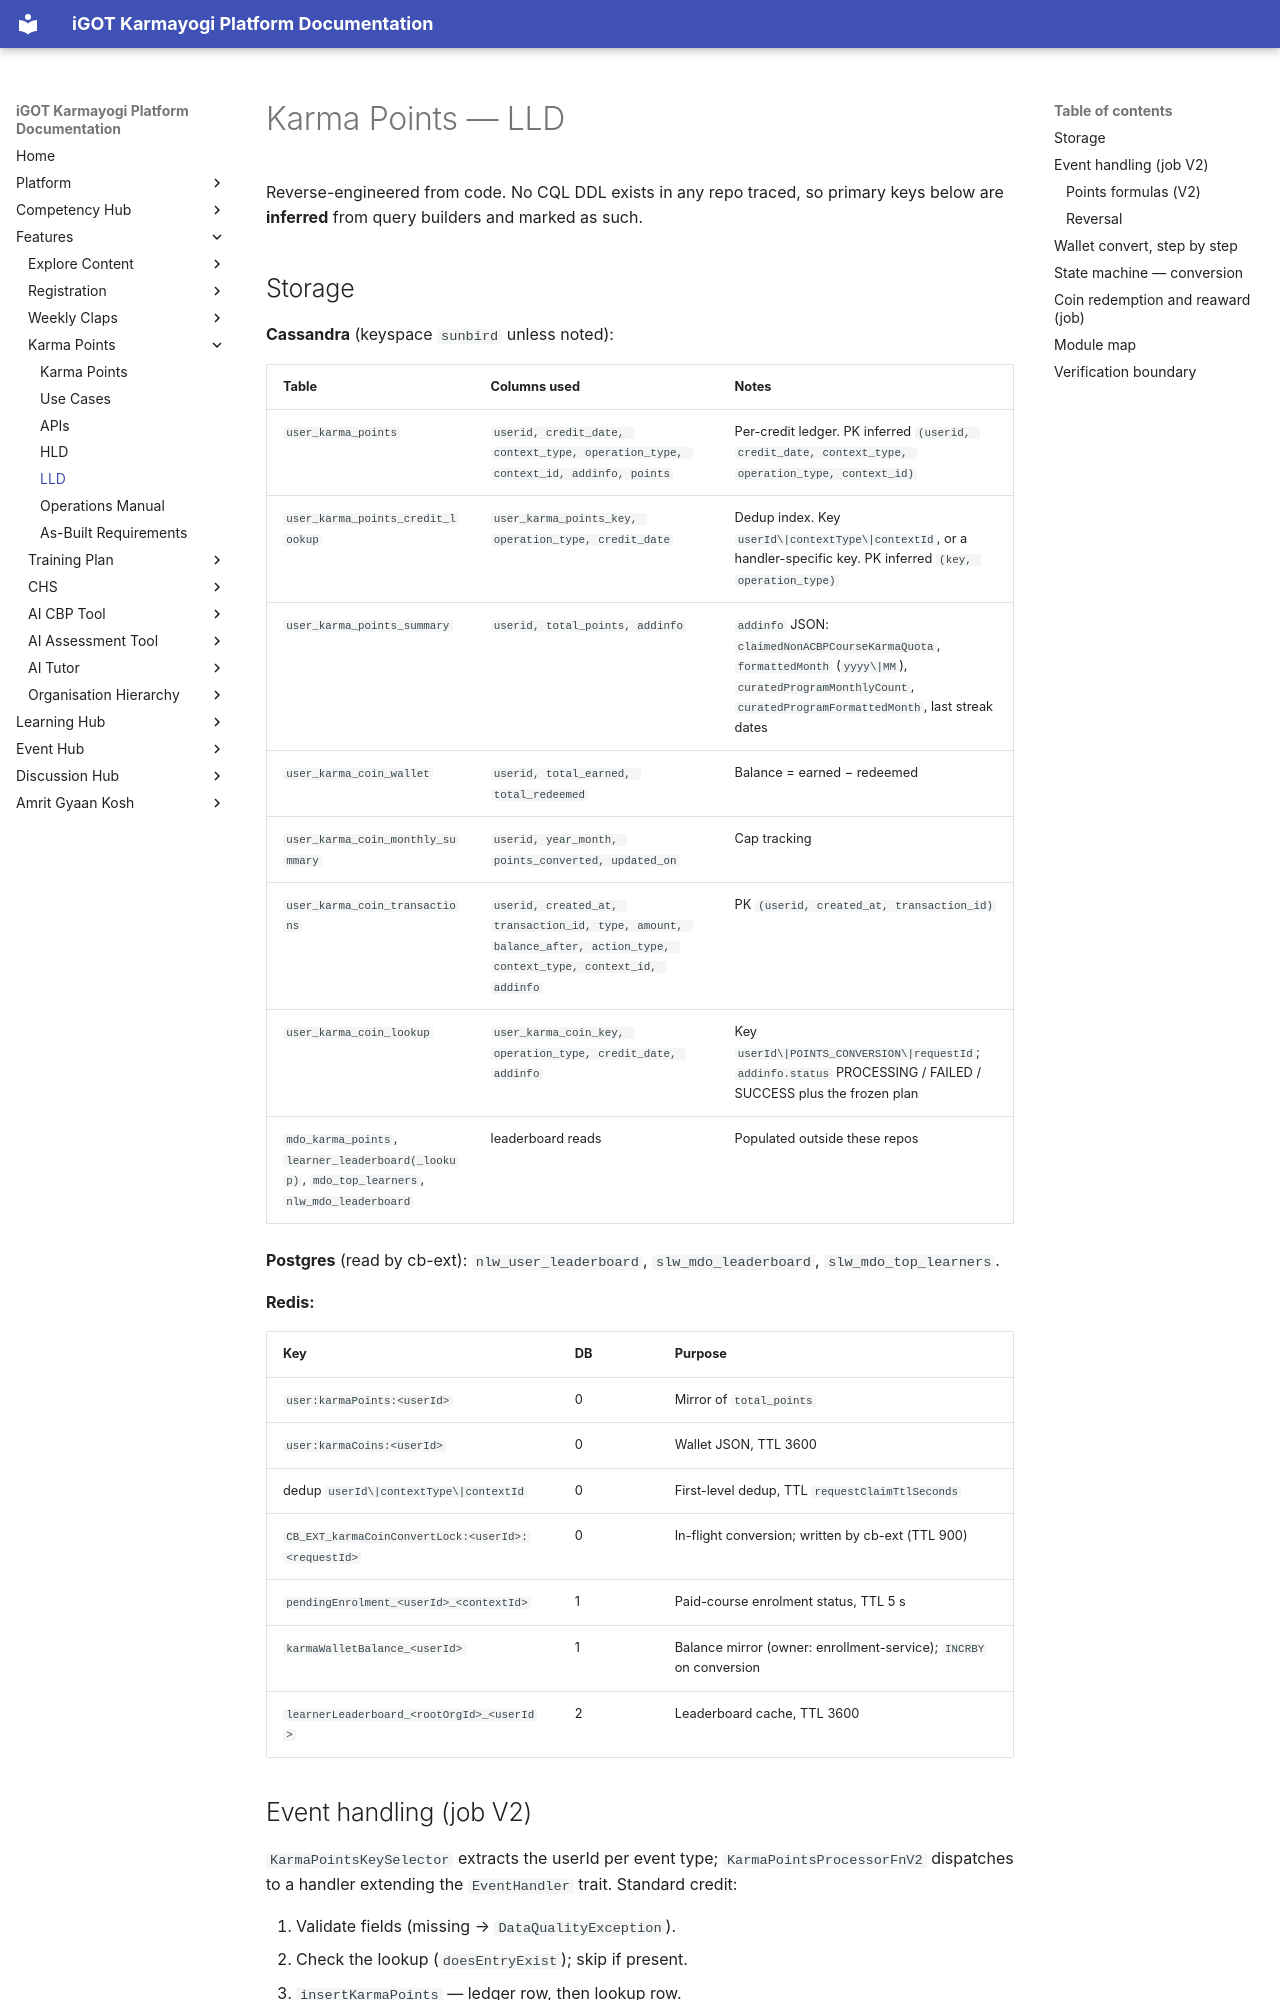

repository: KB-iGOT/igot-docs · page: learning-hub/karma-points/lld/index.html · generator: mkdocs

# Karma Points — LLD

Reverse-engineered from code. No CQL DDL exists in any repo traced, so primary keys
below are **inferred** from query builders and marked as such.

## Storage

**Cassandra** (keyspace `sunbird` unless noted):

| Table | Columns used | Notes |
|---|---|---|
| `user_karma_points` | `userid, credit_date, context_type, operation_type, context_id, addinfo, points` | Per-credit ledger. PK inferred `(userid, credit_date, context_type, operation_type, context_id)` |
| `user_karma_points_credit_lookup` | `user_karma_points_key, operation_type, credit_date` | Dedup index. Key `userId\|contextType\|contextId`, or a handler-specific key. PK inferred `(key, operation_type)` |
| `user_karma_points_summary` | `userid, total_points, addinfo` | `addinfo` JSON: `claimedNonACBPCourseKarmaQuota`, `formattedMonth` (`yyyy\|MM`), `curatedProgramMonthlyCount`, `curatedProgramFormattedMonth`, last streak dates |
| `user_karma_coin_wallet` | `userid, total_earned, total_redeemed` | Balance = earned − redeemed |
| `user_karma_coin_monthly_summary` | `userid, year_month, points_converted, updated_on` | Cap tracking |
| `user_karma_coin_transactions` | `userid, created_at, transaction_id, type, amount, balance_after, action_type, context_type, context_id, addinfo` | PK `(userid, created_at, transaction_id)` |
| `user_karma_coin_lookup` | `user_karma_coin_key, operation_type, credit_date, addinfo` | Key `userId\|POINTS_CONVERSION\|requestId`; `addinfo.status` PROCESSING / FAILED / SUCCESS plus the frozen plan |
| `mdo_karma_points`, `learner_leaderboard(_lookup)`, `mdo_top_learners`, `nlw_mdo_leaderboard` | leaderboard reads | Populated outside these repos |

**Postgres** (read by cb-ext): `nlw_user_leaderboard`, `slw_mdo_leaderboard`,
`slw_mdo_top_learners`.

**Redis:**

| Key | DB | Purpose |
|---|---|---|
| `user:karmaPoints:<userId>` | 0 | Mirror of `total_points` |
| `user:karmaCoins:<userId>` | 0 | Wallet JSON, TTL 3600 |
| dedup `userId\|contextType\|contextId` | 0 | First-level dedup, TTL `requestClaimTtlSeconds` |
| `CB_EXT_karmaCoinConvertLock:<userId>:<requestId>` | 0 | In-flight conversion; written by cb-ext (TTL 900) |
| `pendingEnrolment_<userId>_<contextId>` | 1 | Paid-course enrolment status, TTL 5 s |
| `karmaWalletBalance_<userId>` | 1 | Balance mirror (owner: enrollment-service); `INCRBY` on conversion |
| `learnerLeaderboard_<rootOrgId>_<userId>` | 2 | Leaderboard cache, TTL 3600 |

## Event handling (job V2)

`KarmaPointsKeySelector` extracts the userId per event type; `KarmaPointsProcessorFnV2`
dispatches to a handler extending the `EventHandler` trait. Standard credit:

1. Validate fields (missing → `DataQualityException`).
2. Check the lookup (`doesEntryExist`); skip if present.
3. `insertKarmaPoints` — ledger row, then lookup row.
4. `updateKarmaSummary` — read `total_points`, write `+delta`.
5. Mirror total to Redis (best-effort).
